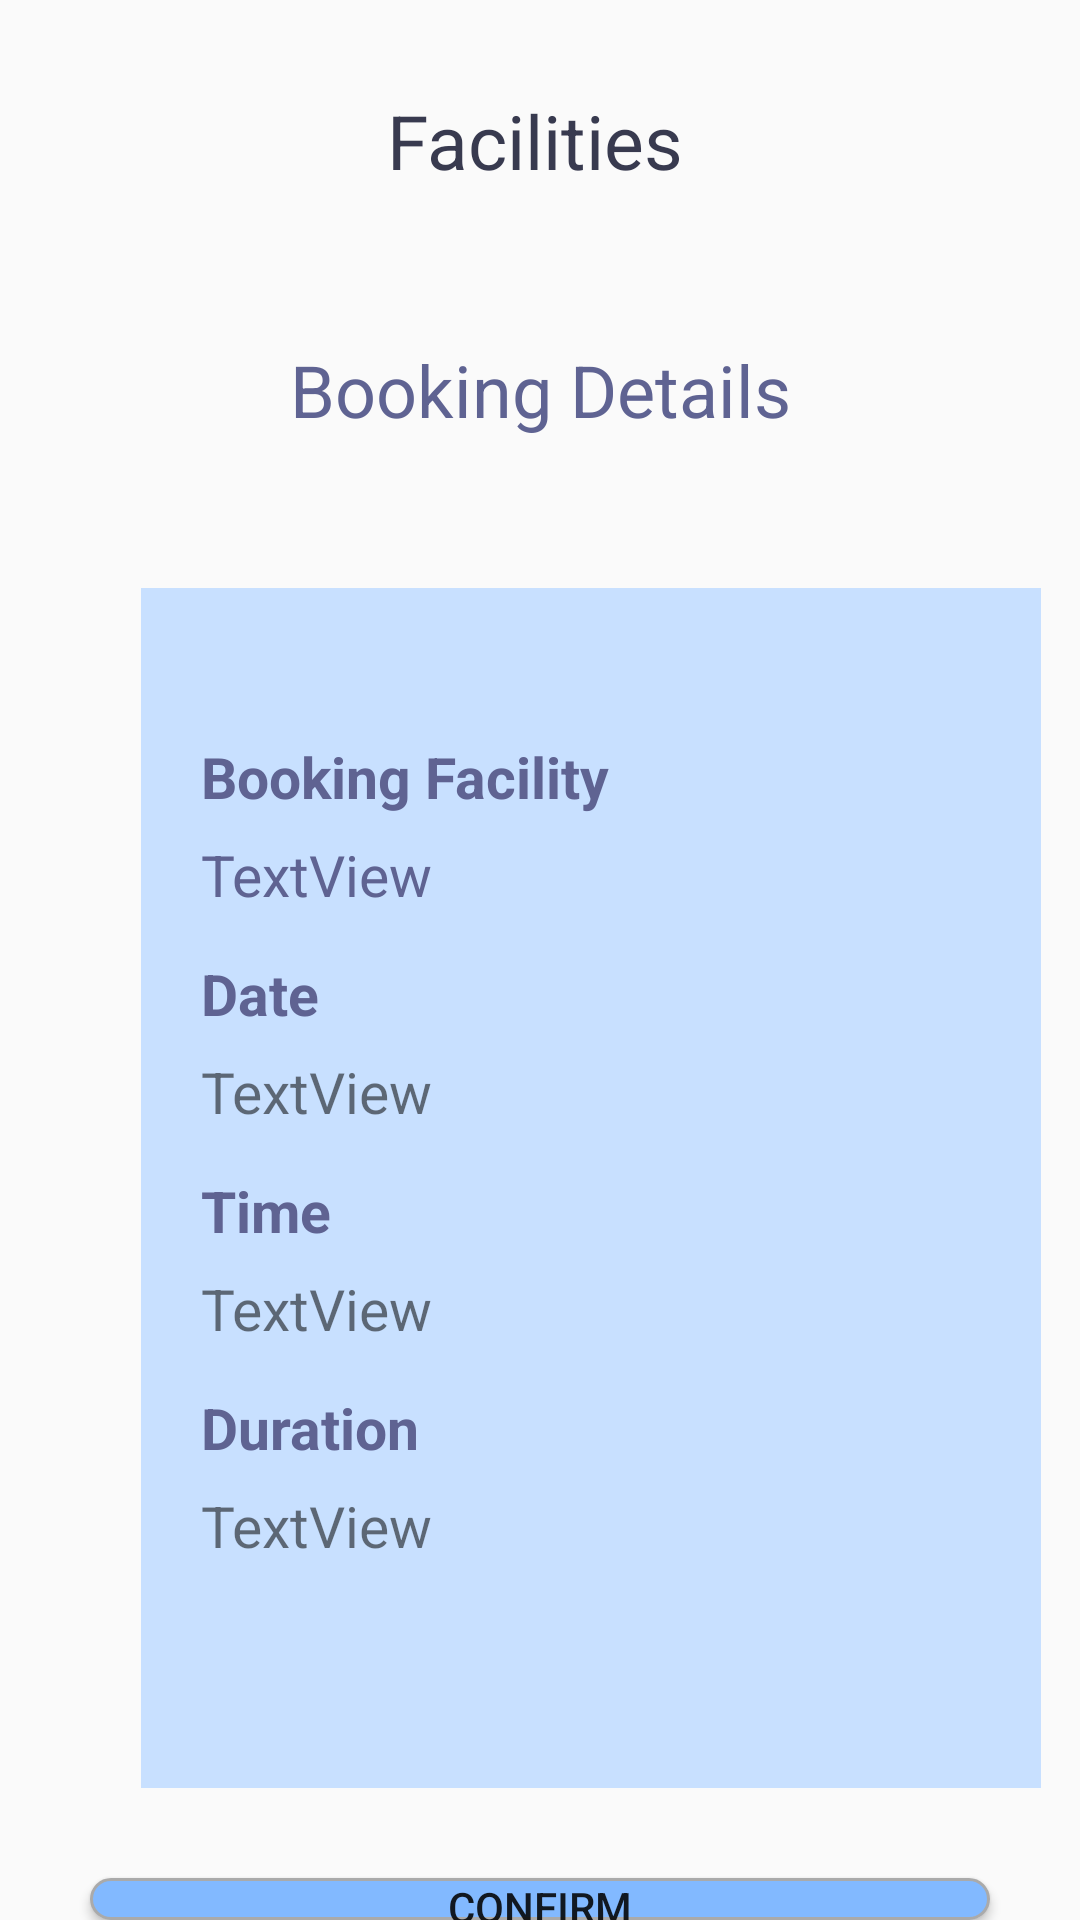

Here is an Android app screen rendered from its layout file. Give the layout XML and the strings, colors and styles it references.
<!-- AndroidManifest.xml: application theme AppTheme -->
<!-- res/layout/activity_booking_detail.xml -->
<?xml version="1.0" encoding="utf-8"?>
<androidx.constraintlayout.widget.ConstraintLayout xmlns:android="http://schemas.android.com/apk/res/android"
    xmlns:app="http://schemas.android.com/apk/res-auto"
    xmlns:tools="http://schemas.android.com/tools"
    android:layout_width="match_parent"
    android:layout_height="match_parent"
    tools:context=".booking_detail">
    <LinearLayout
        android:id="@+id/linear"
        android:layout_width="match_parent"
        android:layout_height="match_parent"
        android:orientation="vertical">

        <androidx.appcompat.widget.Toolbar
            android:id="@+id/toolbar"
            android:layout_width="match_parent"
            android:layout_height="wrap_content"
            app:layout_constraintEnd_toEndOf="parent"
            app:layout_constraintHorizontal_bias="0.0"
            app:layout_constraintStart_toStartOf="parent"
            app:layout_constraintTop_toTopOf="parent">

            <ImageView
                android:layout_width="30dp"
                android:layout_height="30dp"
                android:src="@drawable/undo"
                android:layout_marginTop="30dp"
                android:visibility="visible" />
            <TextView
                android:layout_width="match_parent"
                android:layout_height="wrap_content"
                android:layout_marginTop="30dp"
                android:gravity="center"
                android:layout_marginRight="50dp"
                android:text="Facilities"
                android:textColor="#383A4F"
                android:textSize="25dp" />

        </androidx.appcompat.widget.Toolbar>
        <TextView
            android:id="@+id/detail"
            android:layout_width="match_parent"
            android:layout_height="wrap_content"
            android:textSize="24dp"
            android:textColor="#5F6392"
            android:gravity="center"
            android:layout_marginTop="50dp"
            android:text="Booking Details" />
        <RelativeLayout
            android:layout_width="300dp"
            android:layout_height="400dp"
            android:layout_marginLeft="47dp"
            android:layout_marginTop="50dp"
            android:background="#C8E0FF"
            >

            <TextView
                android:id="@+id/Ffacility"
                android:layout_width="match_parent"
                android:layout_height="wrap_content"
                android:textStyle="bold"
                android:textColor="#5F6392"
                android:layout_marginTop="50dp"
                android:layout_marginLeft="20dp"
                android:textSize="19dp"
                android:text="Booking Facility" />

            <TextView
                android:id="@+id/FtextView"
                android:layout_width="match_parent"
                android:layout_height="wrap_content"
                android:text="TextView"
                android:textColor="#5F6392"
                android:layout_marginTop="7dp"
                android:layout_marginLeft="20dp"
                android:textSize="19dp"
                android:layout_below="@+id/Ffacility"

                />

            <TextView
                android:id="@+id/Fdate"
                android:layout_width="wrap_content"
                android:layout_height="wrap_content"
                android:text="Date"
                android:textColor="#5F6392"
                android:textStyle="bold"
                android:layout_marginTop="14dp"
                android:layout_marginLeft="20dp"
                android:textSize="19dp"
                android:layout_below="@+id/FtextView"
                />

            <TextView
                android:id="@+id/DtextView"
                android:layout_width="wrap_content"
                android:layout_height="wrap_content"
                android:text="TextView"
                android:layout_marginTop="7dp"
                android:layout_marginLeft="20dp"
                android:textSize="19dp"
                android:layout_below="@+id/Fdate"
                />

            <TextView
                android:id="@+id/FTime"
                android:textStyle="bold"
                android:layout_width="wrap_content"
                android:layout_height="wrap_content"
                android:text="Time"
                android:textColor="#5F6392"
                android:layout_marginTop="14dp"
                android:layout_marginLeft="20dp"
                android:textSize="19dp"
                android:layout_below="@+id/DtextView"
                />

            <TextView
                android:id="@+id/TtextView"
                android:layout_width="wrap_content"
                android:layout_height="wrap_content"
                android:text="TextView"
                android:layout_marginTop="7dp"
                android:layout_marginLeft="20dp"
                android:textSize="19dp"
                android:layout_below="@+id/FTime"
                />

            <TextView
                android:id="@+id/Fduration"
                android:layout_width="wrap_content"
                android:layout_height="wrap_content"
                android:textStyle="bold"
                android:text="Duration"
                android:layout_marginTop="14dp"
                android:layout_marginLeft="20dp"
                android:textSize="19dp"
                android:textColor="#5F6392"
                android:layout_below="@+id/TtextView"/>

            <TextView
                android:id="@+id/DutextView"
                android:layout_width="wrap_content"
                android:layout_height="wrap_content"
                android:layout_below="@+id/Fduration"
                android:layout_marginTop="7dp"
                android:layout_marginLeft="20dp"
                android:textSize="19dp"
                android:text="TextView" />
        </RelativeLayout>

        <Button
            android:id="@+id/confirm_button"
            android:layout_width="300dp"
            android:layout_height="wrap_content"
            android:layout_gravity="center"
            android:text="Confirm"
            android:layout_marginTop="30dp"
            android:background="@drawable/login_button"
            />


    </LinearLayout>


</androidx.constraintlayout.widget.ConstraintLayout>
<!-- resources referenced by this layout -->
<resources>
  <!-- drawable login_button (drawable) -->
  <?xml version="1.0" encoding="utf-8"?>
  <selector xmlns:android="http://schemas.android.com/apk/res/android">
  
  
      <item android:state_enabled="true" >
          <shape android:shape="rectangle">
              <solid android:color="#82B9FF"/>
              <corners android:radius="10dp"/>
              <stroke  android:color="@android:color/darker_gray" android:width="1dp"/>
          </shape>
      </item>
  
  </selector>
  <style name="AppTheme" parent="Theme.AppCompat.Light.NoActionBar">
          
          <item name="colorPrimary">@color/colorPrimary</item>
          <item name="colorPrimaryDark">@color/colorPrimaryDark</item>
          <item name="colorAccent">@color/colorAccent</item>
      </style>
  <color name="colorPrimary">#6200EE</color>
  <color name="colorPrimaryDark">#3700B3</color>
  <color name="colorAccent">#03DAC5</color>
</resources>
